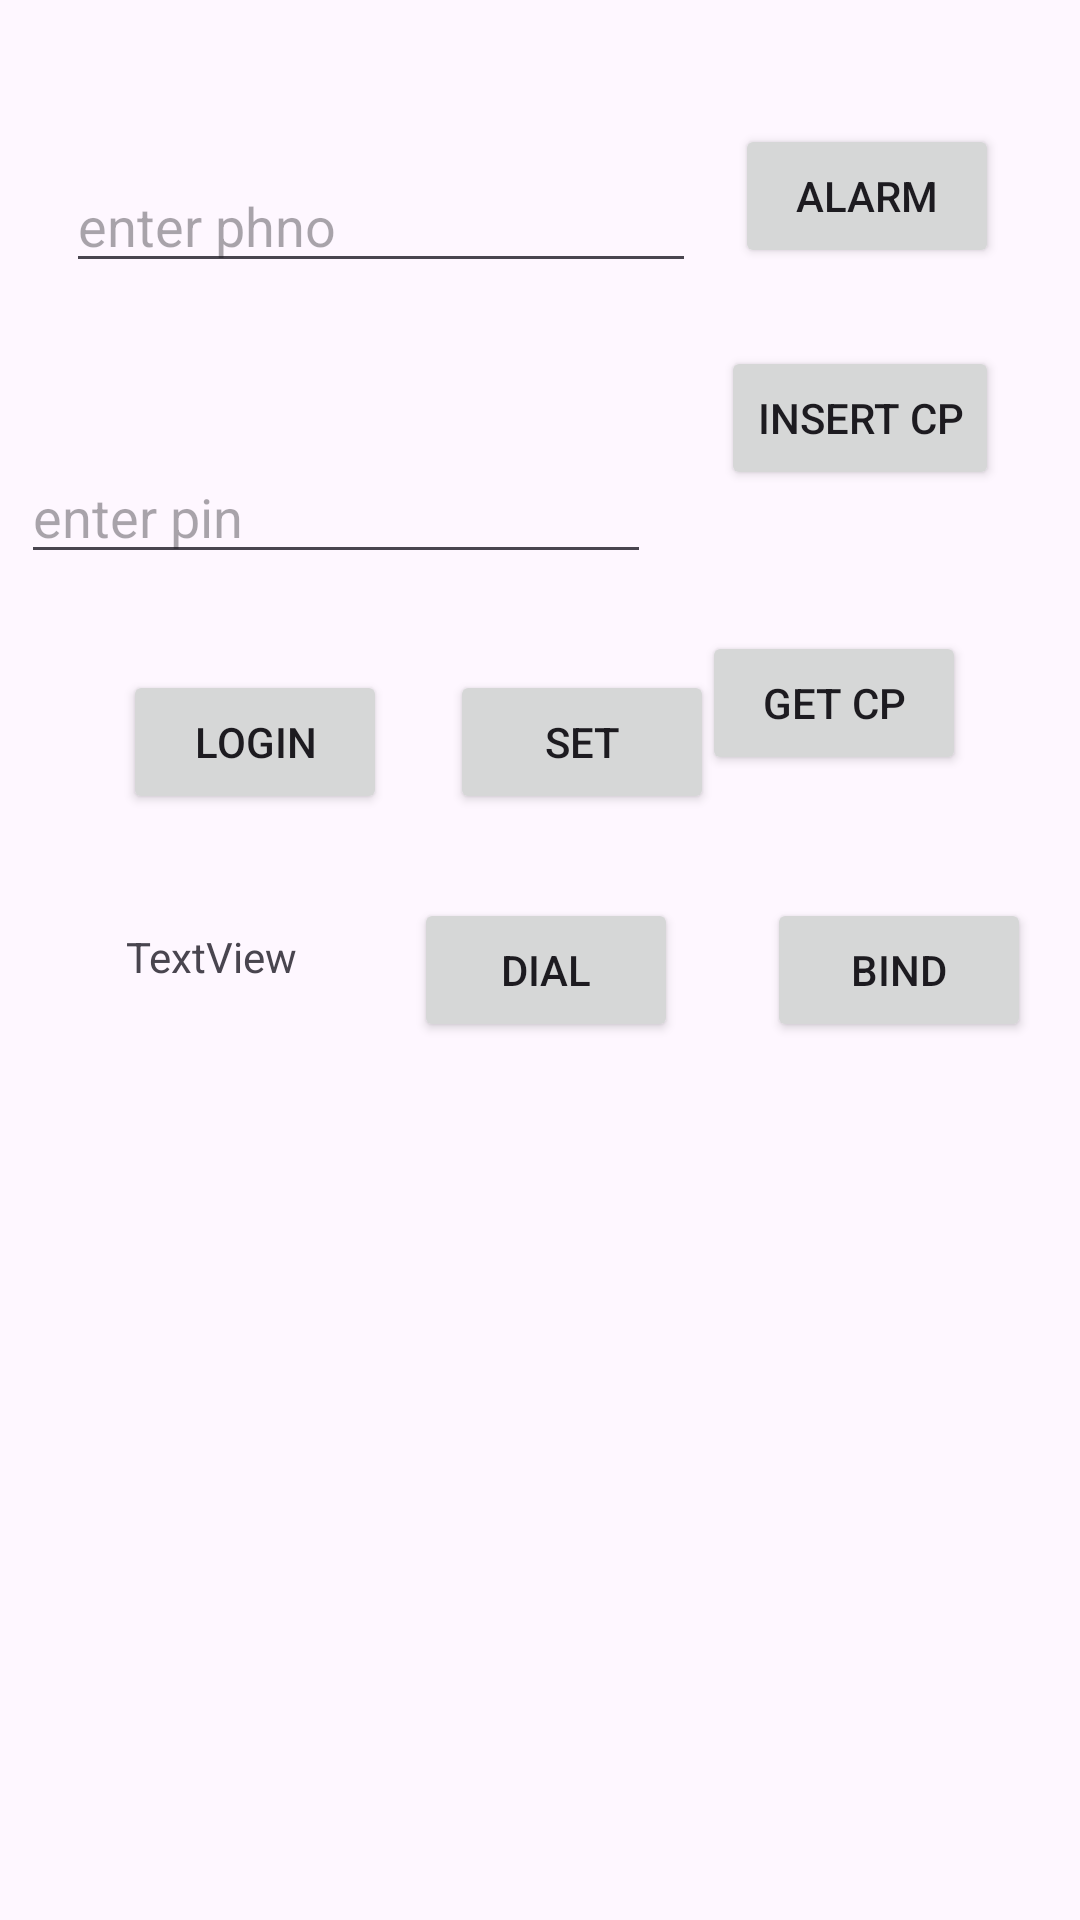

Layout XML and referenced resources for this Android screen:
<!-- AndroidManifest.xml: application theme Theme.Bosch -->
<!-- res/layout/activity_main.xml -->
<?xml version="1.0" encoding="utf-8"?>
<androidx.constraintlayout.widget.ConstraintLayout xmlns:android="http://schemas.android.com/apk/res/android"
    xmlns:app="http://schemas.android.com/apk/res-auto"
    xmlns:tools="http://schemas.android.com/tools"
    android:id="@+id/maincl"
    android:layout_width="match_parent"
    android:layout_height="match_parent"
    tools:context=".MainActivity">


    <EditText
        android:id="@+id/etPhone"
        android:layout_width="wrap_content"
        android:layout_height="wrap_content"
        android:layout_marginStart="9dp"
        android:layout_marginTop="53dp"
        android:ems="10"
        android:hint="enter phno"
        android:inputType="text"
        app:layout_constraintEnd_toStartOf="@+id/btnAlarm"
        app:layout_constraintStart_toStartOf="parent"
        app:layout_constraintTop_toTopOf="parent" />

    <EditText
        android:id="@+id/etPin"
        android:layout_width="wrap_content"
        android:layout_height="wrap_content"
        android:layout_marginStart="7dp"
        android:layout_marginTop="150dp"
        android:ems="10"
        android:hint="enter pin"
        android:inputType="numberPassword"
        app:layout_constraintStart_toStartOf="parent"
        app:layout_constraintTop_toTopOf="parent" />

    <Button
        android:id="@+id/button"
        android:layout_width="wrap_content"
        android:layout_height="wrap_content"
        android:layout_marginStart="41dp"
        android:layout_marginTop="32dp"
        android:onClick="showSnackbar"
        android:text="login"
        app:layout_constraintStart_toStartOf="parent"
        app:layout_constraintTop_toBottomOf="@+id/etPin" />

    <Button
        android:id="@+id/btnSet"
        android:layout_width="wrap_content"
        android:layout_height="wrap_content"
        android:layout_marginStart="21dp"
        android:text="set"
        app:layout_constraintBaseline_toBaselineOf="@+id/button"
        app:layout_constraintStart_toEndOf="@+id/button" />

    <TextView
        android:id="@+id/tvMain"
        android:layout_width="wrap_content"
        android:layout_height="wrap_content"
        android:layout_marginStart="42dp"
        android:layout_marginTop="38dp"
        android:text="TextView"
        app:layout_constraintStart_toStartOf="parent"
        app:layout_constraintTop_toBottomOf="@+id/button" />

    <Button
        android:id="@+id/btnDial"
        android:layout_width="wrap_content"
        android:layout_height="wrap_content"
        android:layout_marginTop="28dp"
        android:layout_marginEnd="12dp"
        android:text="dial"
        app:layout_constraintEnd_toEndOf="@+id/btnSet"
        app:layout_constraintTop_toBottomOf="@+id/btnSet" />

    <Button
        android:id="@+id/btnAlarm"
        android:layout_width="wrap_content"
        android:layout_height="wrap_content"
        android:layout_marginEnd="14dp"
        android:layout_marginBottom="5dp"
        android:text="alarm"
        app:layout_constraintBottom_toBottomOf="@+id/etPhone"
        app:layout_constraintEnd_toEndOf="parent"
        app:layout_constraintStart_toEndOf="@+id/etPhone" />

    <Button
        android:id="@+id/btnputcp"
        android:layout_width="wrap_content"
        android:layout_height="wrap_content"
        android:layout_marginTop="26dp"
        android:layout_marginEnd="4dp"
        android:text="insert cp"
        app:layout_constraintEnd_toEndOf="parent"
        app:layout_constraintStart_toEndOf="@+id/etPin"
        app:layout_constraintTop_toBottomOf="@+id/btnAlarm" />

    <Button
        android:id="@+id/btngetcp"
        android:layout_width="wrap_content"
        android:layout_height="wrap_content"
        android:layout_marginTop="19dp"
        android:layout_marginEnd="38dp"
        android:text="get cp"
        app:layout_constraintEnd_toEndOf="parent"
        app:layout_constraintTop_toBottomOf="@+id/etPin" />

    <Button
        android:id="@+id/btnBind"
        android:layout_width="wrap_content"
        android:layout_height="wrap_content"
        android:layout_marginStart="43dp"
        android:layout_marginEnd="42dp"
        android:text="bind"
        app:layout_constraintBaseline_toBaselineOf="@+id/btnDial"
        app:layout_constraintEnd_toEndOf="parent"
        app:layout_constraintStart_toEndOf="@+id/btnSet" />

</androidx.constraintlayout.widget.ConstraintLayout>
<!-- resources referenced by this layout -->
<resources>
  <style name="Theme.Bosch" parent="Base.Theme.Bosch" />
  <style name="Base.Theme.Bosch" parent="Theme.Material3.DayNight.NoActionBar">
          
          
      </style>
</resources>
